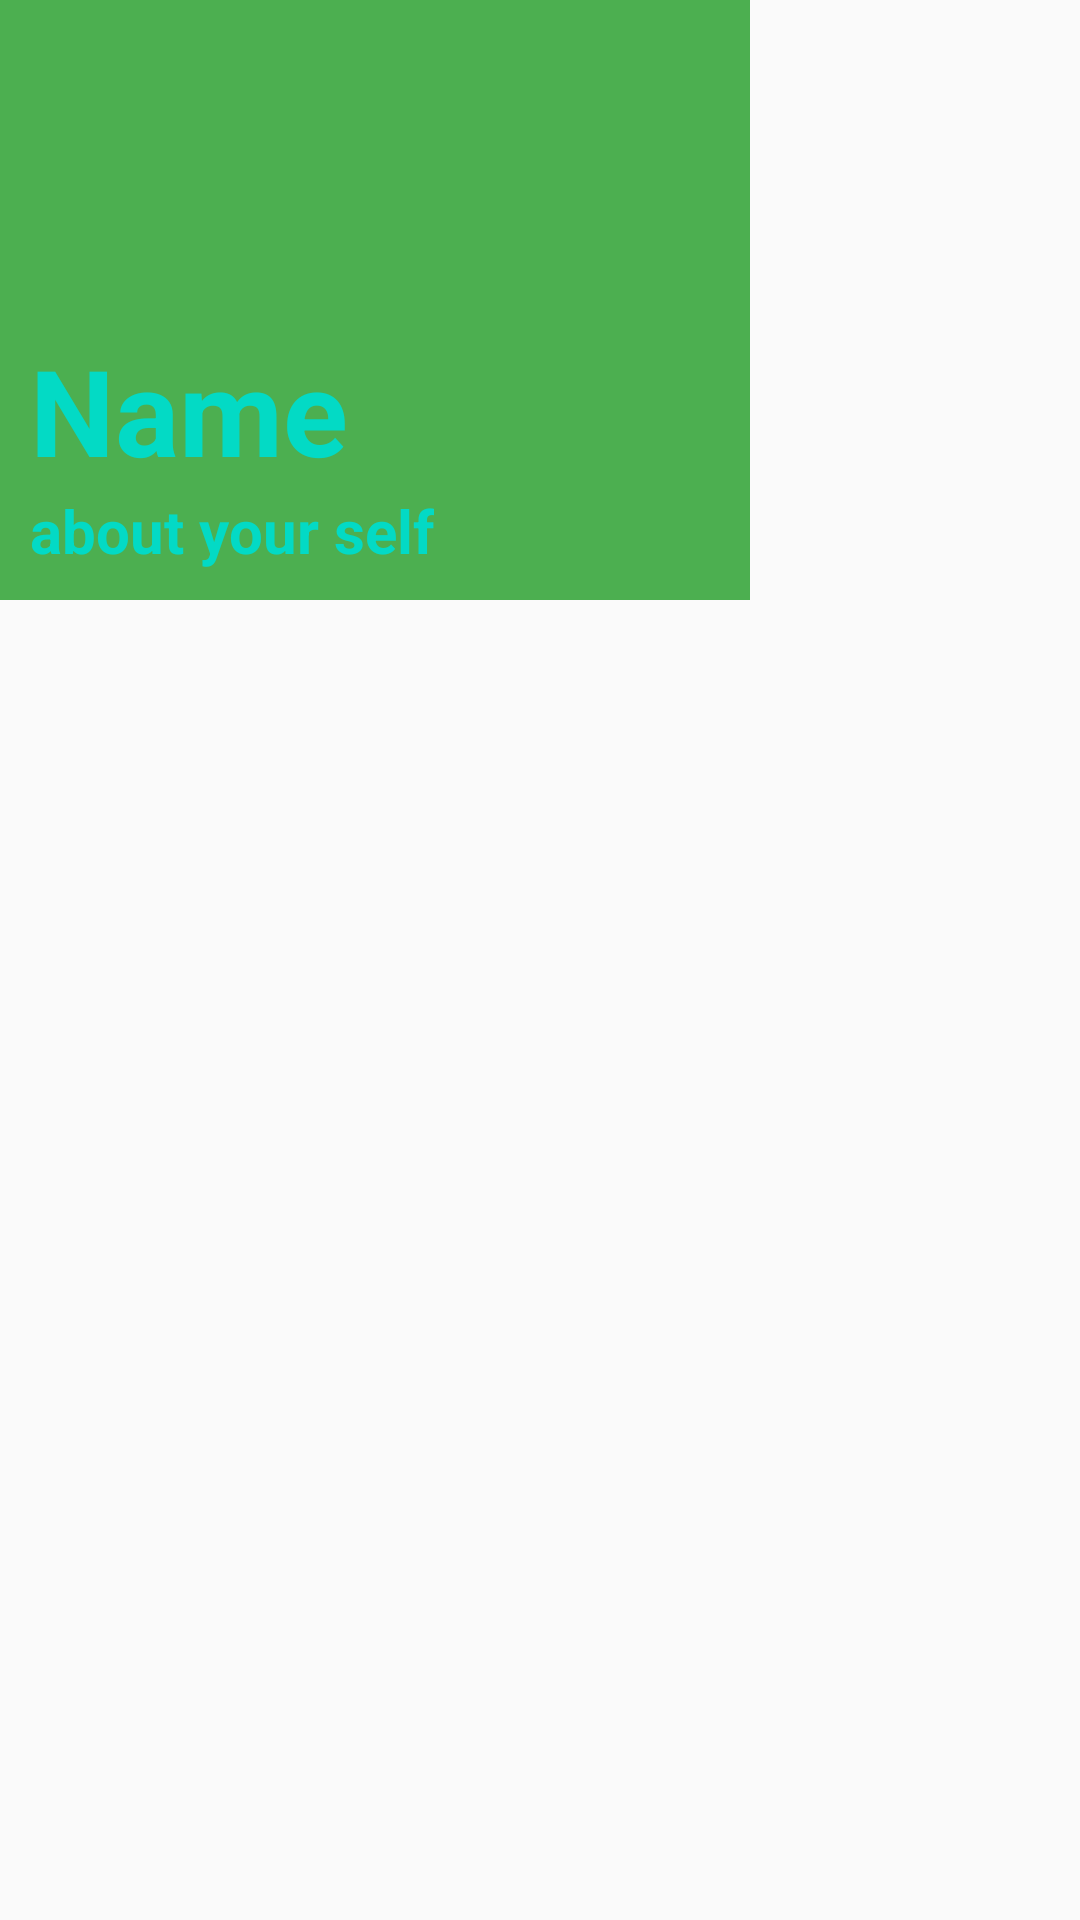

Here is an Android app screen rendered from its layout file. Give the layout XML and the strings, colors and styles it references.
<!-- AndroidManifest.xml: application theme AppTheme -->
<!-- res/layout/nav_header_main.xml -->
<?xml version="1.0" encoding="utf-8"?>
<LinearLayout
    xmlns:android="http://schemas.android.com/apk/res/android"
    android:layout_width="match_parent"
    android:id="@+id/nav_header_layout"
    android:clickable="true"
    android:orientation="vertical"
    android:layout_height="match_parent"
    >

    <LinearLayout
        android:layout_width="250dp"
        android:layout_height="200dp"
        android:background="#4CAF50"
        android:orientation="vertical"
        android:padding="10dp"
        >
        <ImageView
            android:layout_width="100dp"
            android:layout_height="100dp"

            >


        </ImageView>

        <TextView
            android:layout_width="wrap_content"
            android:layout_height="wrap_content"
            android:text="Name"
            android:textColor="@color/colorAccent"
            android:textSize="40dp"
            android:textStyle="bold">

        </TextView>
        <TextView
            android:layout_width="wrap_content"
            android:layout_height="wrap_content"
            android:text="about your self"
            android:textColor="@color/colorAccent"
            android:textSize="20dp"
            android:textStyle="bold">

        </TextView>



    </LinearLayout>


</LinearLayout>
<!-- resources referenced by this layout -->
<resources>
  <style name="AppTheme" parent="Theme.AppCompat.Light.DarkActionBar">
          
          <item name="colorPrimary">@color/colorPrimary</item>
          <item name="colorPrimaryDark">@color/colorPrimaryDark</item>
          <item name="colorAccent">@color/colorAccent</item>
      </style>
  <!-- not gathered from this repository: default colours our renderer supplied (Android Studio template values) -->
  <color name="colorPrimary">#FF6200EE</color>
  <color name="colorPrimaryDark">#FF3700B3</color>
  <color name="colorAccent">#FF03DAC5</color>
</resources>
